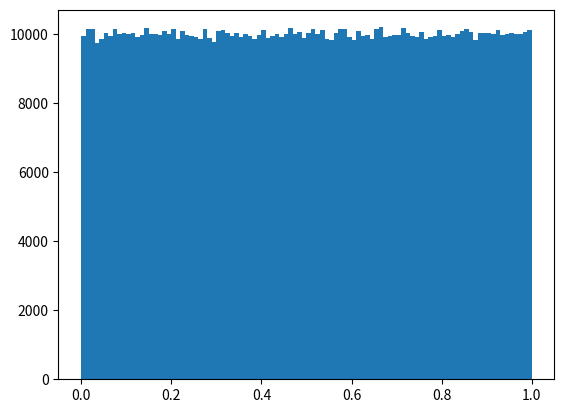

This chart was generated by the following Python code:
import numpy as np
import matplotlib.pyplot as plt

num_sampling = 1000000
# num_sampling2 = int(num_sampling / 2)
# num_sampling4 = int(num_sampling / 4)
f = np.random.uniform(low=0.0,high=1.0,size=num_sampling)
m=plt.hist(f,bins=100)
np.savetxt('fdata.dat',f)
